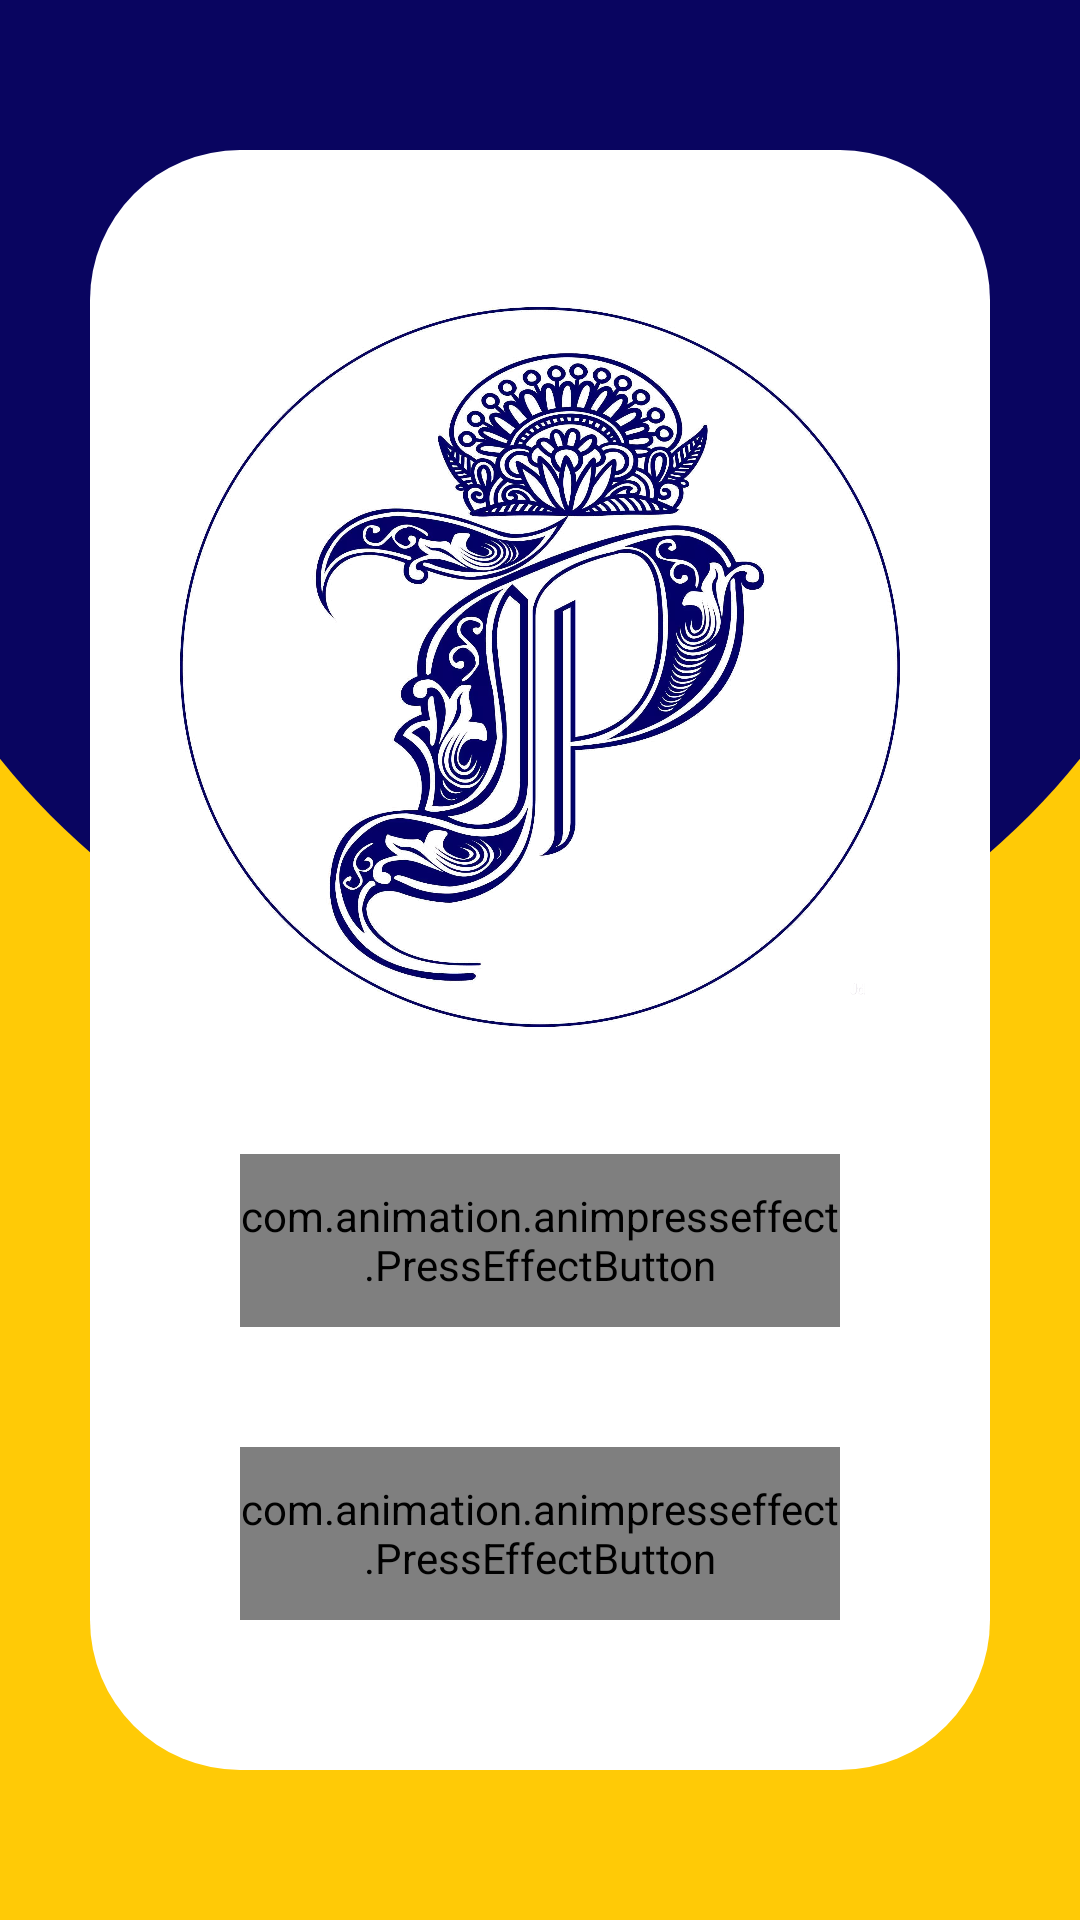

Layout XML and referenced resources for this Android screen:
<!-- AndroidManifest.xml: application theme AppTheme -->
<!-- res/layout/activity_main.xml -->
<?xml version="1.0" encoding="utf-8"?>
<androidx.constraintlayout.widget.ConstraintLayout xmlns:android="http://schemas.android.com/apk/res/android"
    xmlns:app="http://schemas.android.com/apk/res-auto"
    xmlns:tools="http://schemas.android.com/tools"
    android:layout_width="match_parent"
    android:layout_height="match_parent"
    tools:context=".HomeScreen.MainActivity"
    android:background="@color/colorPrimary"
    android:fitsSystemWindows="true"
   >


    <ImageView
        android:layout_width="0dp"
        android:layout_height="0dp"
        android:orientation="horizontal"
        app:layout_constraintEnd_toEndOf="parent"
        app:layout_constraintStart_toStartOf="parent"
        android:background="@drawable/triangle"
        android:layout_marginBottom="300dp"
        app:layout_constraintBottom_toBottomOf="parent"
        app:layout_constraintTop_toTopOf="parent">

    </ImageView>

    <FrameLayout
        android:layout_width="0dp"
        android:layout_height="0dp"
        android:layout_marginStart="30dp"
        android:layout_marginLeft="30dp"
        android:layout_marginTop="50dp"
        android:layout_marginEnd="30dp"
        android:layout_marginRight="30dp"
        android:layout_marginBottom="50dp"
        android:background="@drawable/rectanglehomescreen"
        app:layout_constraintBottom_toBottomOf="parent"
        app:layout_constraintEnd_toEndOf="parent"
        app:layout_constraintStart_toStartOf="parent"
        app:layout_constraintTop_toTopOf="parent">

        <LinearLayout
            android:layout_width="match_parent"
            android:layout_height="match_parent"

            android:layout_margin="10dp"
            android:padding="10dp"
            android:orientation="vertical">


            <ImageView
                android:id="@+id/imageView2"
                android:layout_width="match_parent"
                android:layout_height="wrap_content"
                android:layout_weight="20"
                android:scaleType="fitCenter"
                android:minHeight="250dp"
                android:minWidth="250dp"
                android:adjustViewBounds="true"
                android:src="@drawable/logo" />

            <com.animation.animpresseffect.PressEffectButton
                android:id="@+id/abouth"
                android:layout_width="match_parent"
                android:layout_height="wrap_content"
                android:layout_centerHorizontal="true"
                android:layout_centerVertical="true"

                android:layout_weight="1"
                android:drawableTop="@drawable/buttonabout"
                android:background="@drawable/btnbg"
                android:textColor="#ffff"
                android:layout_margin="20dp"
                android:text="About" />

            <com.animation.animpresseffect.PressEffectButton
                android:id="@+id/loginh"
                android:layout_width="match_parent"
                android:layout_height="wrap_content"
                android:layout_weight="1"
                android:layout_margin="20dp"
                android:background="@drawable/btnbg"
                android:drawableTop="@drawable/buttonlogin"
                android:textColor="#ffff"
                android:text="Login" />
        </LinearLayout>
    </FrameLayout>
</androidx.constraintlayout.widget.ConstraintLayout>
<!-- resources referenced by this layout -->
<resources>
  <color name="colorPrimary">#ffca06</color>
  <!-- drawable btnbg (drawable) -->
  <?xml version="1.0" encoding="utf-8"?>
  <shape xmlns:android="http://schemas.android.com/apk/res/android">
  <solid android:color="@color/colorAccent"/>
  <corners
      android:radius="150dp" />
  
  <padding
      android:left="10dp"
      android:top="10dp"
      android:right="10dp"
      android:bottom="10dp" />
  </shape>
  <!-- drawable buttonabout (drawable) -->
  <vector android:height="60dp" android:tint="#FFFFFF"
      android:viewportHeight="24.0" android:viewportWidth="24.0"
      android:width="60dp" xmlns:android="http://schemas.android.com/apk/res/android">
      <path android:fillColor="#FF000000" android:pathData="M12,2C6.48,2 2,6.48 2,12s4.48,10 10,10 10,-4.48 10,-10S17.52,2 12,2zM13,17h-2v-6h2v6zM13,9h-2L11,7h2v2z"/>
  </vector>
  <!-- drawable logo: webp bitmap (drawable, 484036 bytes) -->
  <!-- drawable rectanglehomescreen (drawable) -->
  <?xml version="1.0" encoding="utf-8"?>
  <shape xmlns:android="http://schemas.android.com/apk/res/android">
      <solid android:color="#ffff">
      </solid>
      <corners
          android:radius="50dp" />
  
      <padding
          android:left="10dp"
          android:top="10dp"
          android:right="10dp"
          android:bottom="10dp" />
  </shape>
  <!-- drawable triangle (drawable) -->
  <vector xmlns:android="http://schemas.android.com/apk/res/android"
      xmlns:aapt="http://schemas.android.com/aapt"
      android:width="200dp"
      android:height="200dp"
      android:viewportWidth="1080"
      android:viewportHeight="592">
      <path
          android:pathData="M0,440.31L0,0L1080,0L1080,440.31C952.58,532.86 758.02,592 540,592S127.42,532.86 0,440.31Z">
          <aapt:attr name="android:fillColor">
              <gradient
                  android:startY="14.208"
                  android:startX="-280.8"
                  android:endY="380.656"
                  android:endX="921.24"
                  android:type="linear">
                  <item android:offset="0" android:color="#090560"/>
                  <item android:offset="1" android:color="#090560"/>
              </gradient>
          </aapt:attr>
      </path>
  </vector>
  <style name="AppTheme" parent="Theme.AppCompat.DayNight.NoActionBar">
          
          <item name="colorPrimary">@color/colorPrimary</item>
          <item name="colorPrimaryDark">@color/colorPrimaryDark</item>
          <item name="colorAccent">@color/colorAccent</item>
          <item name="android:windowTranslucentStatus">true</item>
          <item name="android:windowTranslucentNavigation">true</item>
  
  
      </style>
  <color name="colorAccent">#090560</color>
  <color name="colorPrimaryDark">#c79a00</color>
</resources>
